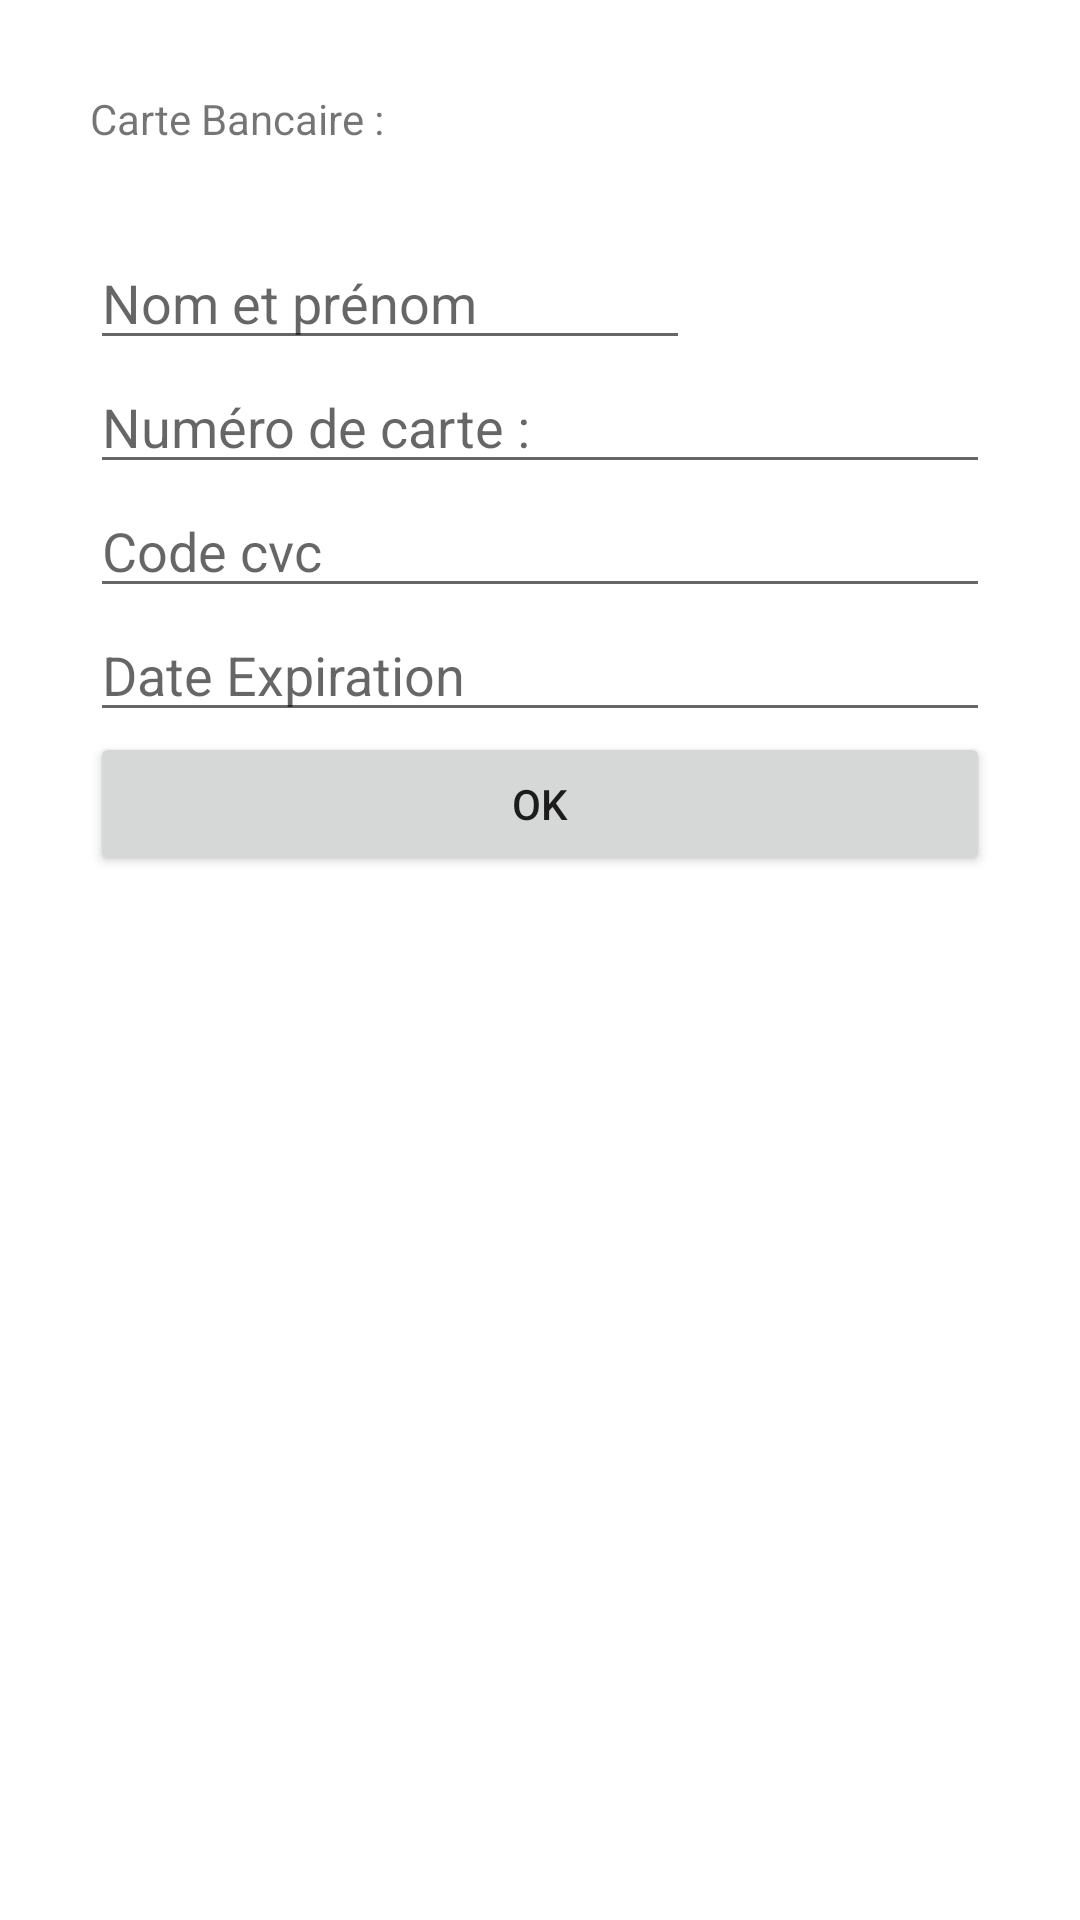

Android layout source for this screen:
<!-- AndroidManifest.xml: application theme Theme.PaiementEnLigne -->
<!-- res/layout/fragment_simple_dialog_carte.xml -->
<?xml version="1.0" encoding="utf-8"?>
<LinearLayout xmlns:android="http://schemas.android.com/apk/res/android"

    android:id="@+id/edit_name"

    android:layout_width="250dp"
    android:layout_height="400dp"

    android:layout_gravity="center"
    android:orientation="vertical"
    android:padding="30dp">


    <TextView

        android:id="@+id/lbl_carteBancaire"
        android:layout_width="200dp"

        android:layout_height="50dp"
        android:text="Carte Bancaire :" />


    <EditText

        android:id="@+id/txt_pseudo"

        android:layout_width="200dp"
        android:layout_height="40dp"

        android:hint="Nom et prénom"

        android:imeOptions="actionDone"
        android:inputType="text" />

    <EditText
        android:id="@+id/editTextNumber"
        android:layout_width="match_parent"
        android:layout_height="wrap_content"
        android:ems="10"
        android:hint="Numéro de carte :"

        android:inputType="number" />

    <EditText
        android:id="@+id/editTextNumber2"
        android:layout_width="match_parent"
        android:layout_height="wrap_content"
        android:ems="10"
        android:hint="Code cvc"
        android:inputType="number" />

    <EditText
        android:id="@+id/txt_dateExpiration"
        android:layout_width="match_parent"
        android:layout_height="wrap_content"
        android:ems="10"
        android:hint="Date Expiration"
        android:inputType="date" />

    <Button
        android:id="@+id/ok"
        android:layout_width="match_parent"
        android:layout_height="wrap_content"
        android:text="@android:string/ok" />

</LinearLayout>
<!-- resources referenced by this layout -->
<resources>
  <style name="Theme.PaiementEnLigne" parent="Theme.MaterialComponents.DayNight.DarkActionBar">
          
          <item name="colorPrimary">@color/purple_500</item>
          <item name="colorPrimaryVariant">@color/purple_700</item>
          <item name="colorOnPrimary">@color/white</item>
          
          <item name="colorSecondary">@color/teal_200</item>
          <item name="colorSecondaryVariant">@color/teal_700</item>
          <item name="colorOnSecondary">@color/black</item>
          
          <item name="android:statusBarColor" tools:targetApi="l">?attr/colorPrimaryVariant</item>
          
      </style>
  <!-- not gathered from this repository: default colours our renderer supplied (Android Studio template values) -->
  <color name="purple_500">#FF6200EE</color>
  <color name="purple_700">#FF3700B3</color>
  <color name="teal_200">#FF03DAC5</color>
  <color name="teal_700">#FF018786</color>
  <color name="black">#FF000000</color>
  <color name="white">#FFFFFFFF</color>
</resources>
